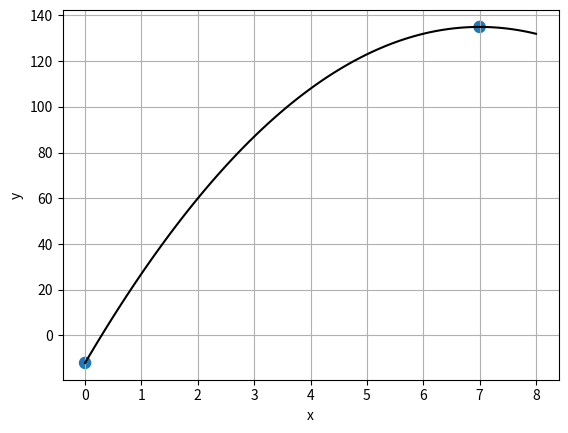

Generate this figure with matplotlib:

import numpy as np
from scipy.optimize import minimize_scalar, fminbound
def f(x): # функція однієї змінної (цільова функція)
    return -3*(x-2)**2+30*x
res = minimize_scalar(f, bounds=(0,8), method='bounded') # знайти мінімум f(x) в заданих границях. Критерій пошуку - мінімум, допустима множина x від -3 до 3
print ("argmin=",res.x)

argmin = fminbound(f, 0, 8) # або так
print ("argmin=", argmin)
argmax = fminbound(lambda x: -f(x), 0,8) # знайти максимум f(x) в заданих границях
print ("argmax=", argmax)

import matplotlib.pyplot as plt
x=np.linspace(0,8,100)
plt.plot(x,f(x),'k') # графік
plt.scatter([argmin,argmax], [f(argmin),f(argmax)], linewidths=[3,3]) # локальні екстремуми
plt.xlabel('x');plt.ylabel('y');plt.grid();plt.show()